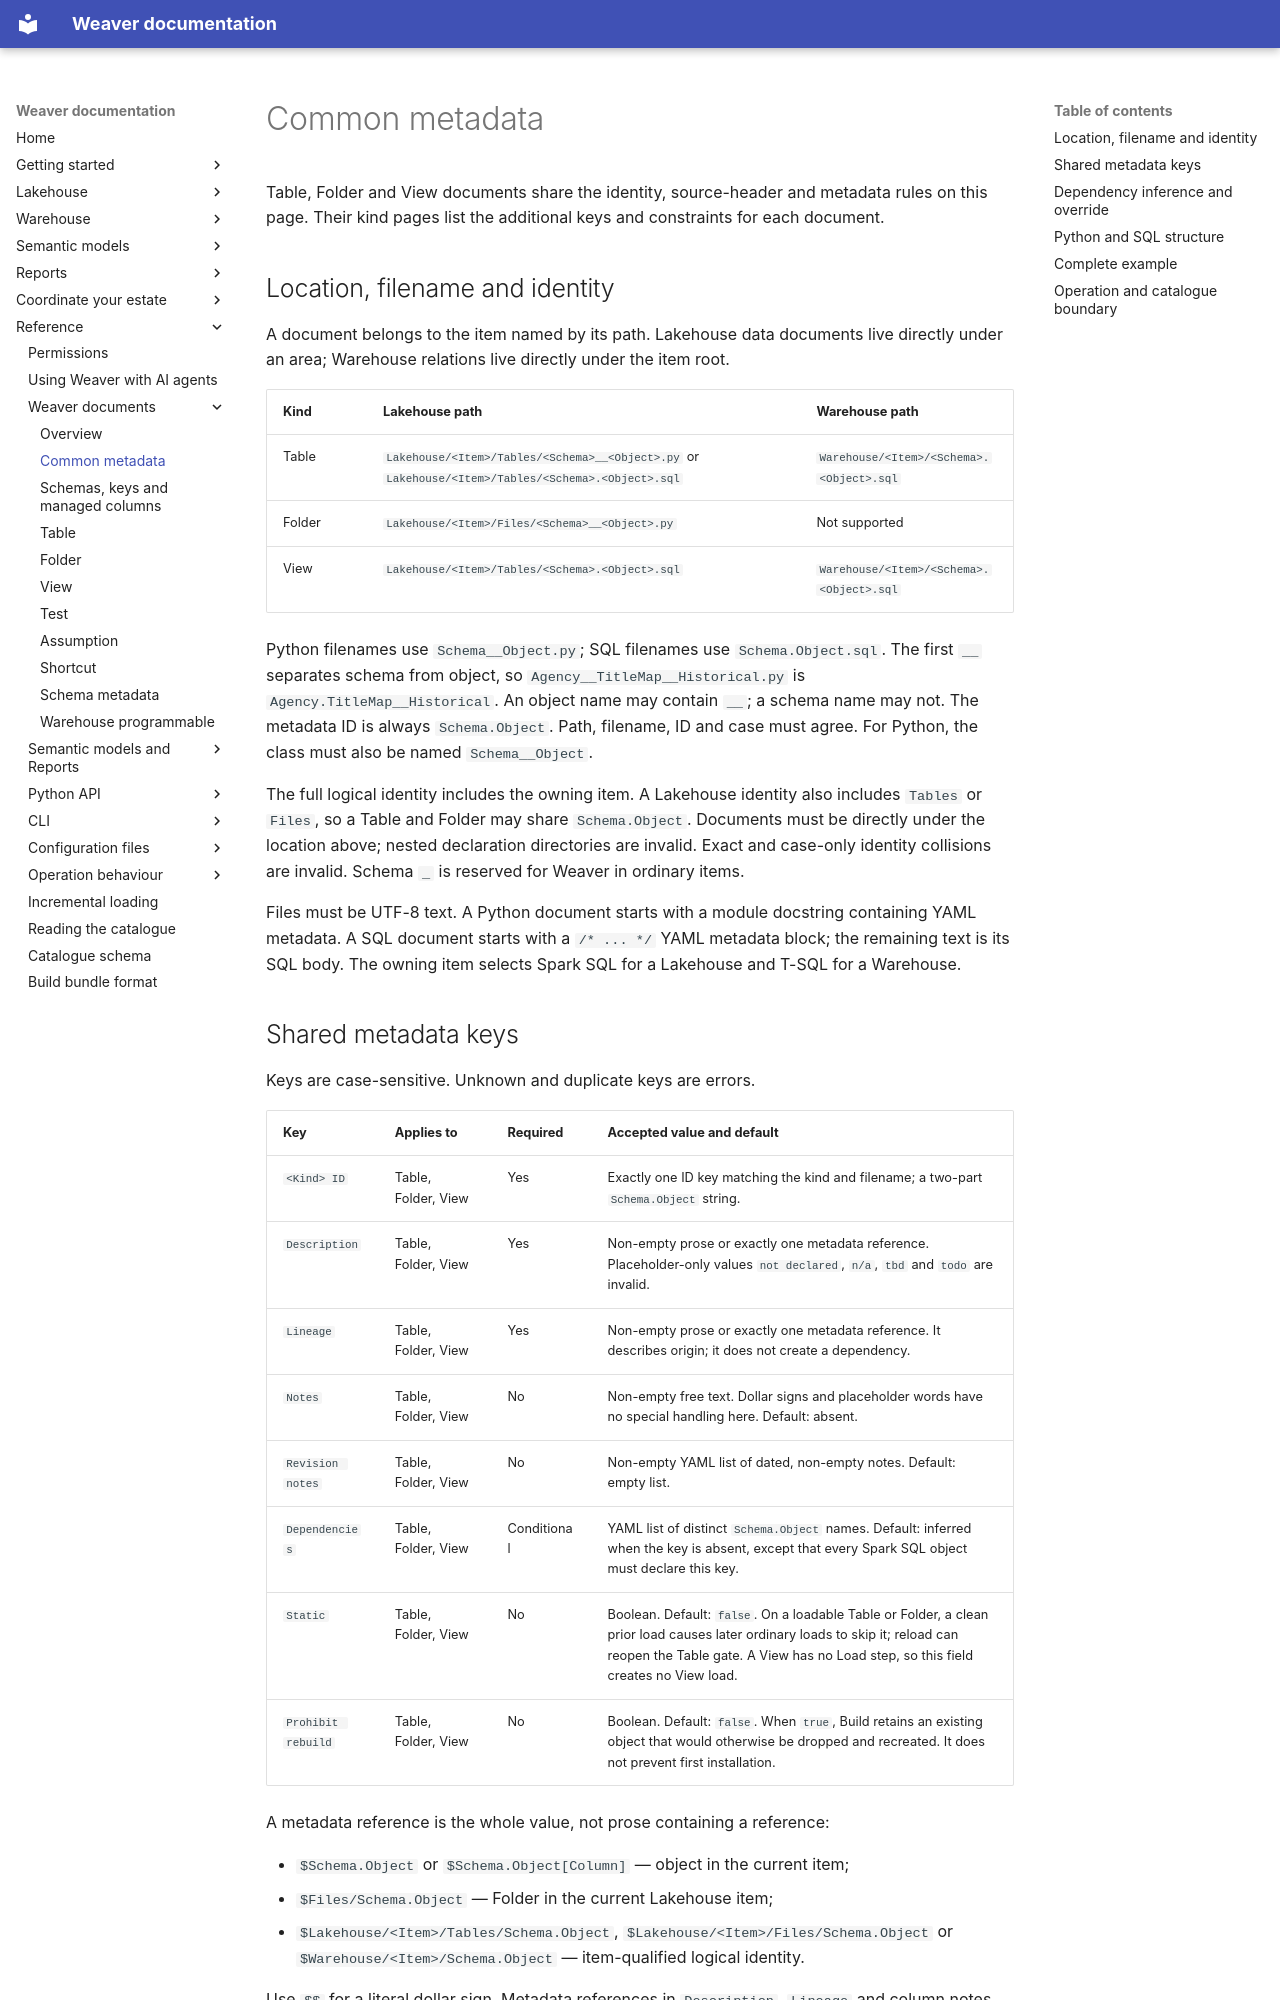

repository: weaverstack/weaverstack-docs · page: reference/weaver-documents/common-metadata/index.html · generator: mkdocs

# Common metadata

Table, Folder and View documents share the identity, source-header and metadata rules on this page. Their kind pages list the additional keys and constraints for each document.

## Location, filename and identity

A document belongs to the item named by its path. Lakehouse data documents live directly under an area; Warehouse relations live directly under the item root.

| Kind | Lakehouse path | Warehouse path |
| --- | --- | --- |
| Table | `Lakehouse/<Item>/Tables/<Schema>__<Object>.py` or `Lakehouse/<Item>/Tables/<Schema>.<Object>.sql` | `Warehouse/<Item>/<Schema>.<Object>.sql` |
| Folder | `Lakehouse/<Item>/Files/<Schema>__<Object>.py` | Not supported |
| View | `Lakehouse/<Item>/Tables/<Schema>.<Object>.sql` | `Warehouse/<Item>/<Schema>.<Object>.sql` |

Python filenames use `Schema__Object.py`; SQL filenames use `Schema.Object.sql`. The first `__` separates schema from object, so `Agency__TitleMap__Historical.py` is `Agency.TitleMap__Historical`. An object name may contain `__`; a schema name may not. The metadata ID is always `Schema.Object`. Path, filename, ID and case must agree. For Python, the class must also be named `Schema__Object`.

The full logical identity includes the owning item. A Lakehouse identity also includes `Tables` or `Files`, so a Table and Folder may share `Schema.Object`. Documents must be directly under the location above; nested declaration directories are invalid. Exact and case-only identity collisions are invalid. Schema `_` is reserved for Weaver in ordinary items.

Files must be UTF-8 text. A Python document starts with a module docstring containing YAML metadata. A SQL document starts with a `/* ... */` YAML metadata block; the remaining text is its SQL body. The owning item selects Spark SQL for a Lakehouse and T-SQL for a Warehouse.
